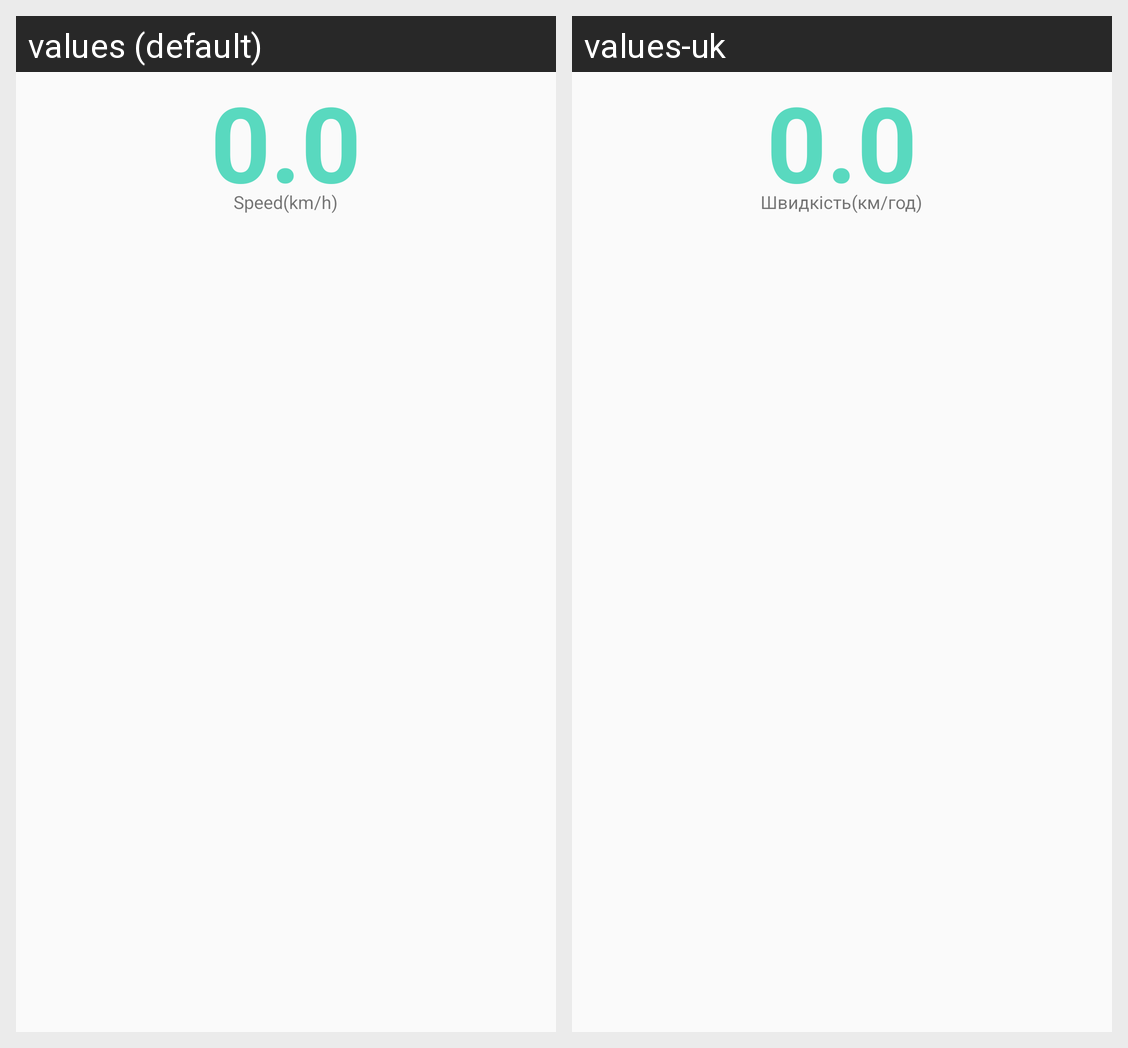

The same Android screen rendered under two of its app's locales, left to right. List the strings drawn on it with the default value and each locale's translation.
Android screen res/layout/speed_fragment.xml rendered under 2 locales, left to right: values (default), values-uk. Device: Nexus 5 (rendered at 1080×1920; each locale shown at half size, 540×960, under a caption strip naming it); theme BikeCompTheme_Light.
Strings drawn on this screen, with the default value and each locale's value (text and hints the layout hard-codes, and strings that could not be matched under every locale, appear in the picture but are not listed):

speed
  values: Speed
  values-uk: Швидкість

kmh
  values: (km/h)
  values-uk: (км/год)
